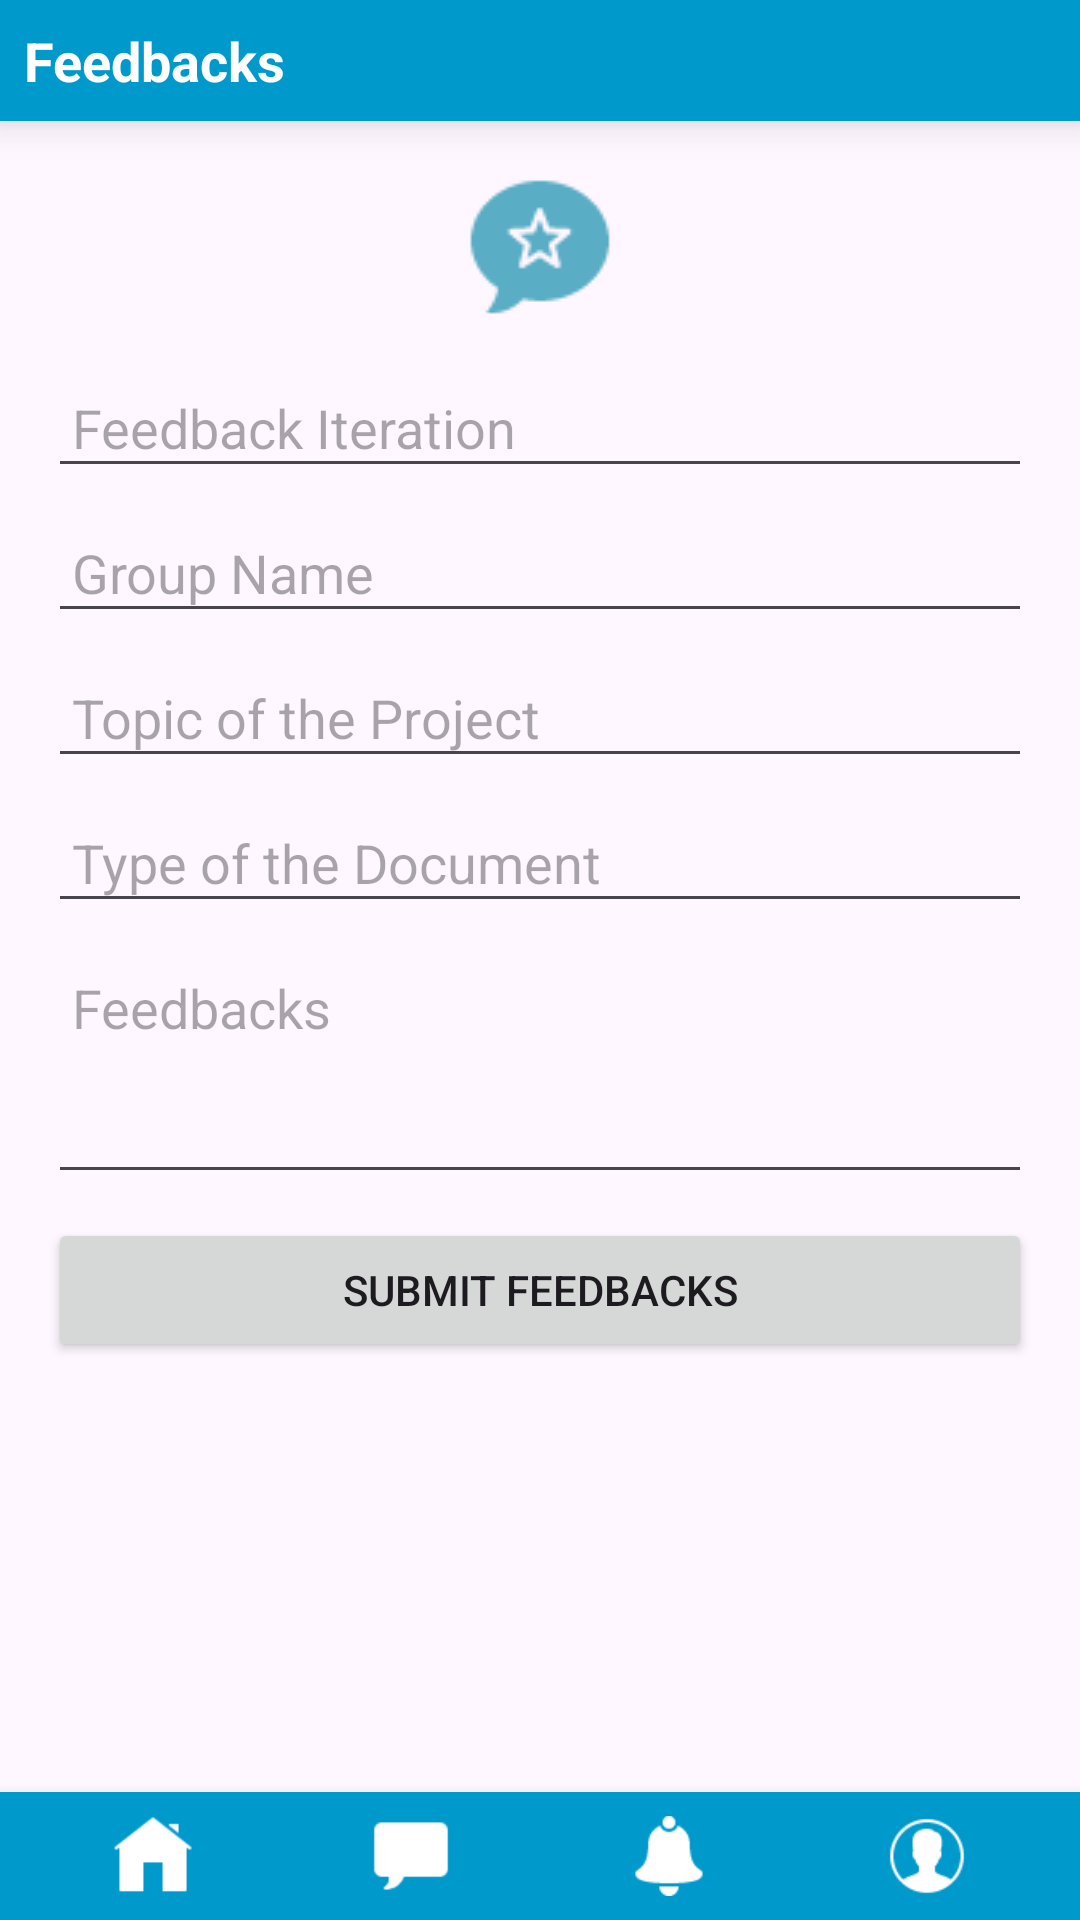

Produce the Android XML layout that renders to this screen, including the resource entries it uses.
<!-- AndroidManifest.xml: application theme Theme.Project_management -->
<!-- res/layout/feedback_write_supervisor.xml -->
<?xml version="1.0" encoding="utf-8"?>
<RelativeLayout xmlns:android="http://schemas.android.com/apk/res/android"
    android:layout_width="match_parent"
    android:layout_height="match_parent">

    
    <LinearLayout
        android:id="@+id/topNavBar"
        android:layout_width="match_parent"
        android:layout_height="wrap_content"
        android:layout_alignParentTop="true"
        android:orientation="horizontal"
        android:background="@android:color/holo_blue_dark"
        android:elevation="8dp"
        android:padding="8dp">

        
        <TextView
            android:layout_width="wrap_content"
            android:layout_height="wrap_content"
            android:text="Feedbacks"
            android:textColor="@android:color/white"
            android:textSize="18sp"
            android:textStyle="bold"
            android:layout_gravity="center_vertical" />
    </LinearLayout>

    
    <ScrollView
        android:layout_width="match_parent"
        android:layout_height="match_parent"
        android:layout_above="@id/bottomNavBar"
        android:layout_below="@id/topNavBar">

        <LinearLayout
            android:layout_width="match_parent"
            android:layout_height="wrap_content"
            android:orientation="vertical"
            android:padding="16dp">

            
            <ImageView
                android:layout_width="wrap_content"
                android:layout_height="wrap_content"
                android:src="@drawable/feedback"
                android:layout_gravity="center"
                android:layout_marginBottom="16dp"/>

            <EditText
                android:id="@+id/feedbackIterationEdt"
                android:layout_width="match_parent"
                android:layout_height="wrap_content"
                android:hint="Feedback Iteration"
                android:padding="8dp"
                android:layout_marginBottom="8dp"/>

            
            <EditText
                android:id="@+id/groupNameEdt"
                android:layout_width="match_parent"
                android:layout_height="wrap_content"
                android:hint="Group Name"
                android:padding="8dp"
                android:layout_marginBottom="8dp"/>

            
            <EditText
                android:id="@+id/projectTitleEdt"
                android:layout_width="match_parent"
                android:layout_height="wrap_content"
                android:hint="Topic of the Project"
                android:padding="8dp"
                android:layout_marginBottom="8dp"/>

            <EditText
                android:id="@+id/docTypeEdt"
                android:layout_width="match_parent"
                android:layout_height="wrap_content"
                android:hint="Type of the Document"
                android:padding="8dp"
                android:layout_marginBottom="8dp"/>

            <EditText
                android:id="@+id/feedbackEdt"
                android:layout_width="match_parent"
                android:layout_height="wrap_content"
                android:hint="Feedbacks"
                android:padding="8dp"
                android:layout_marginBottom="8dp"
                android:inputType="textMultiLine"
                android:minLines="3"
                android:gravity="top"
                android:clickable="true"/>

            
            <Button
                android:id="@+id/submitFeedbacks"
                android:layout_width="match_parent"
                android:layout_height="wrap_content"
                android:text="Submit Feedbacks" />

        </LinearLayout>
    </ScrollView>

    
    <LinearLayout
        android:id="@+id/bottomNavBar"
        android:layout_width="match_parent"
        android:layout_height="wrap_content"
        android:layout_alignParentBottom="true"
        android:orientation="horizontal"
        android:background="@android:color/holo_blue_dark"
        android:elevation="8dp"
        android:padding="8dp">

        
        <ImageView
            android:id="@+id/navOption1"
            android:layout_width="80px"
            android:layout_height="80px"
            android:layout_weight="1"
            android:src="@drawable/home"
            android:adjustViewBounds="true"
            android:scaleType="fitCenter"
            android:clickable="true"
            android:onClick="onOption1Clicked" />

        
        <ImageView
            android:id="@+id/navOption2"
            android:layout_width="80px"
            android:layout_height="80px"
            android:layout_weight="1"
            android:src="@drawable/chat"
            android:adjustViewBounds="true"
            android:scaleType="fitCenter"
            android:clickable="true"
            android:onClick="onOption2Clicked" />

        
        <ImageView
            android:id="@+id/navOption3"
            android:layout_width="80px"
            android:layout_height="80px"
            android:layout_weight="1"
            android:src="@drawable/noti"
            android:adjustViewBounds="true"
            android:scaleType="fitCenter"
            android:clickable="true"
            android:onClick="onOption3Clicked" />

        
        <ImageView
            android:id="@+id/navOption4"
            android:layout_width="80px"
            android:layout_height="80px"
            android:layout_weight="1"
            android:src="@drawable/profile"
            android:adjustViewBounds="true"
            android:scaleType="fitCenter"
            android:clickable="true"
            android:onClick="onOption4Clicked" />
    </LinearLayout>
</RelativeLayout>
<!-- resources referenced by this layout -->
<resources>
  <!-- drawable chat: png bitmap (drawable, 399 bytes) -->
  <!-- drawable feedback: png bitmap (drawable, 1404 bytes) -->
  <!-- drawable home: png bitmap (drawable, 838 bytes) -->
  <!-- drawable noti: png bitmap (drawable, 688 bytes) -->
  <!-- drawable profile: png bitmap (drawable, 904 bytes) -->
  <style name="Theme.Project_management" parent="Base.Theme.Project_management" />
  <style name="Base.Theme.Project_management" parent="Theme.Material3.DayNight.NoActionBar">
          
          
      </style>
</resources>
